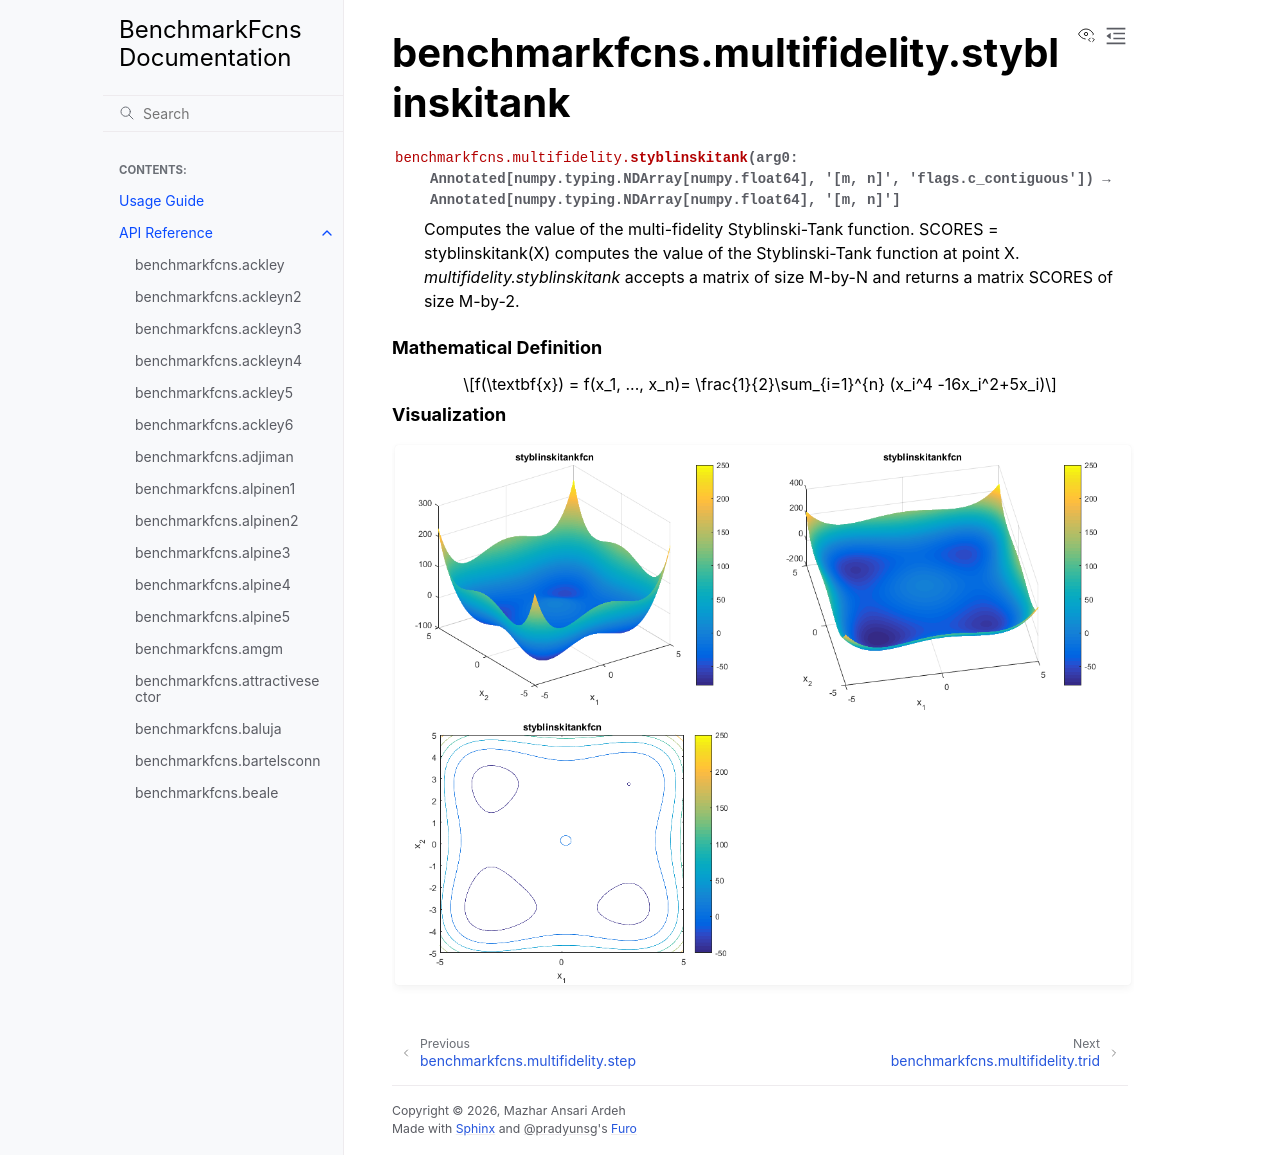

repository: mazhar-ansari-ardeh/BenchmarkFcns · page: generated/benchmarkfcns.multifidelity.styblinskitank.html · generator: sphinx

benchmarkfcns.multifidelity.styblinskitank
==========================================

.. currentmodule:: benchmarkfcns.multifidelity

.. autofunction:: styblinskitank

.. raw:: html

   <div style="clear: both"></div>



.. rubric:: Mathematical Definition

.. math::

   f(\textbf{x}) = f(x_1, ..., x_n)= \frac{1}{2}\sum_{i=1}^{n} (x_i^4 -16x_i^2+5x_i)

.. rubric:: Visualization

.. function-plots:: benchmarkfcns.multifidelity.styblinskitank
